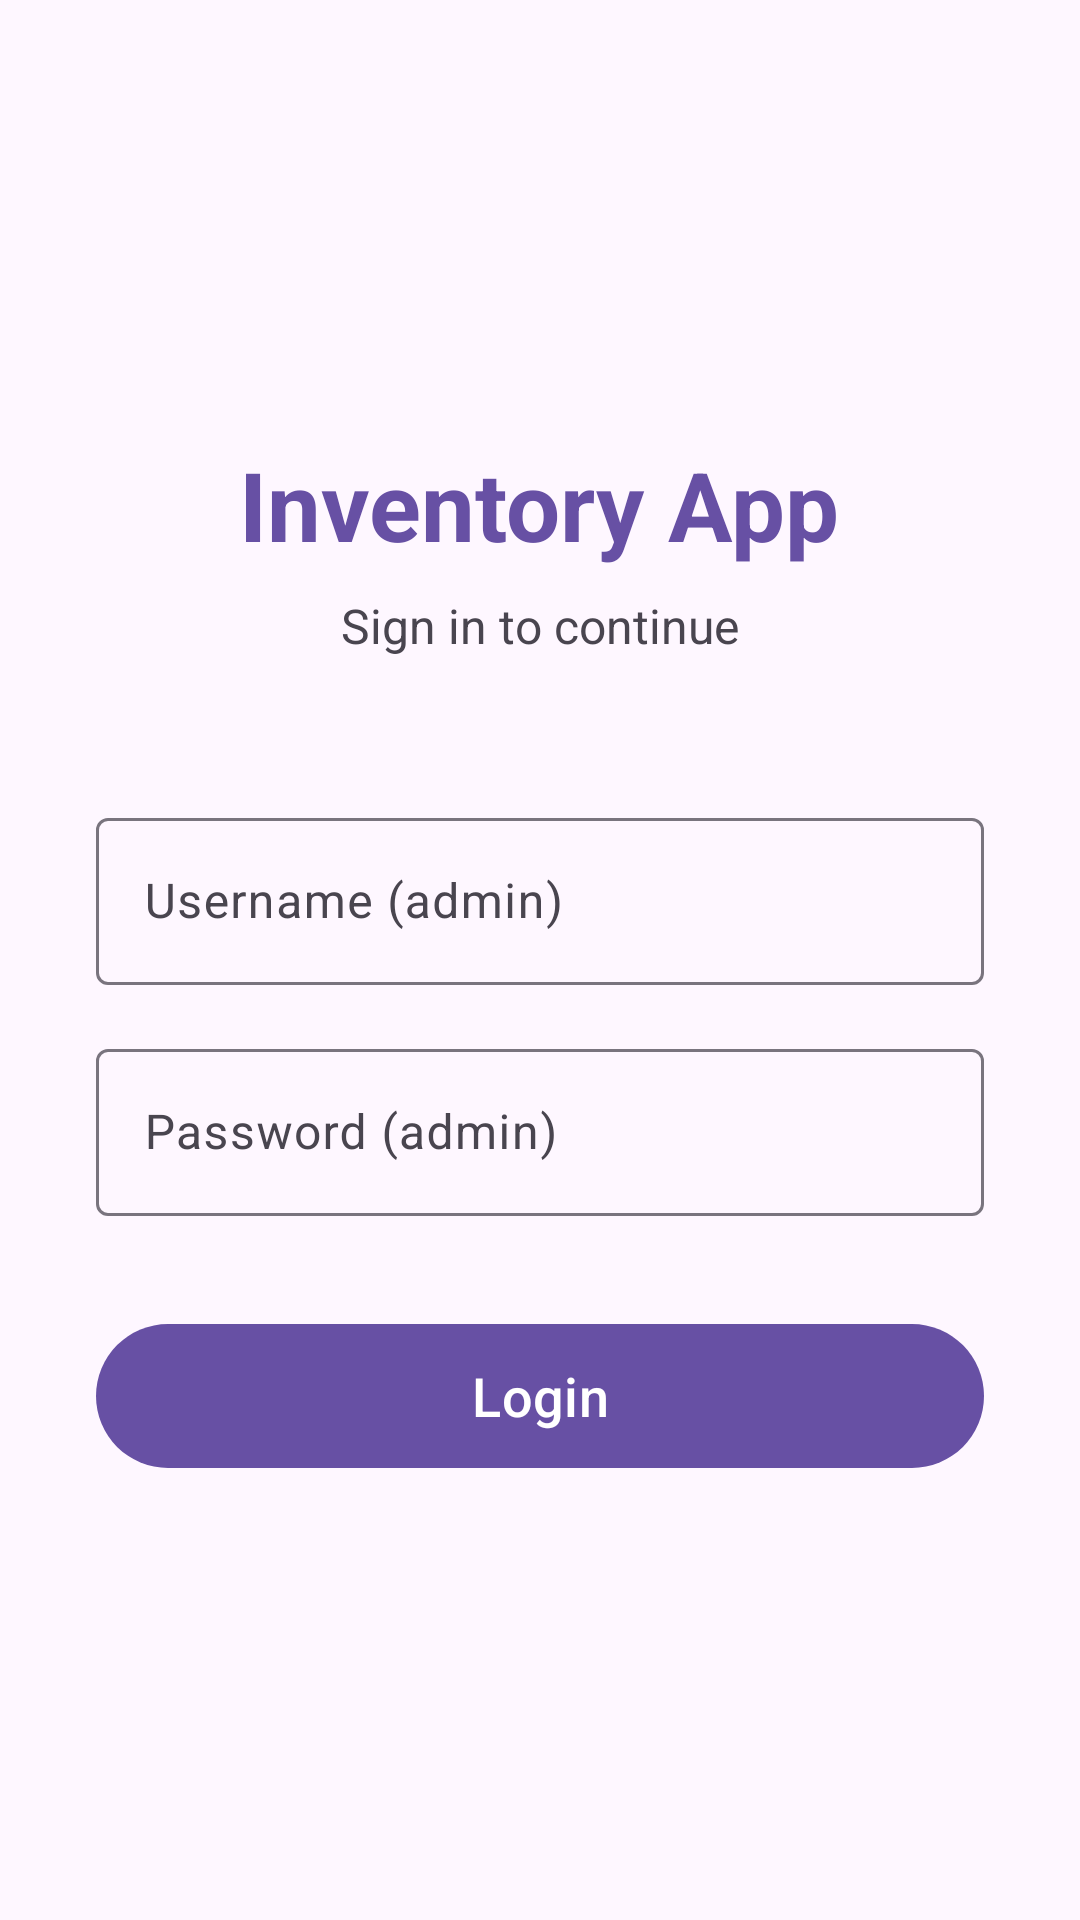

Reconstruct the res/layout file that produces this screen, plus the resources it refers to.
<!-- AndroidManifest.xml: application theme Theme.InventoryApp -->
<!-- res/layout/activity_login.xml -->
<?xml version="1.0" encoding="utf-8"?>
<LinearLayout xmlns:android="http://schemas.android.com/apk/res/android"
    xmlns:app="http://schemas.android.com/apk/res-auto"
    android:layout_width="match_parent"
    android:layout_height="match_parent"
    android:gravity="center"
    android:orientation="vertical"
    android:padding="32dp"
    android:background="?android:attr/windowBackground">

    <TextView
        android:layout_width="wrap_content"
        android:layout_height="wrap_content"
        android:text="Inventory App"
        android:textSize="32sp"
        android:textStyle="bold"
        android:textColor="?colorPrimary"
        android:layout_marginBottom="8dp" />
        
    <TextView
        android:layout_width="wrap_content"
        android:layout_height="wrap_content"
        android:text="Sign in to continue"
        android:textSize="16sp"
        android:textColor="?android:attr/textColorSecondary"
        android:layout_marginBottom="48dp" />

    <com.google.android.material.textfield.TextInputLayout
        android:layout_width="match_parent"
        android:layout_height="wrap_content"
        android:layout_marginBottom="16dp"
        app:boxBackgroundMode="outline"
        android:hint="Username (admin)">

        <com.google.android.material.textfield.TextInputEditText
            android:id="@+id/username_edit_text"
            android:layout_width="match_parent"
            android:layout_height="wrap_content"
            android:inputType="textEmailAddress" />
    </com.google.android.material.textfield.TextInputLayout>

    <com.google.android.material.textfield.TextInputLayout
        android:layout_width="match_parent"
        android:layout_height="wrap_content"
        android:layout_marginBottom="32dp"
        app:boxBackgroundMode="outline"
        android:hint="Password (admin)">

        <com.google.android.material.textfield.TextInputEditText
            android:id="@+id/password_edit_text"
            android:layout_width="match_parent"
            android:layout_height="wrap_content"
            android:inputType="textPassword" />
    </com.google.android.material.textfield.TextInputLayout>

    <com.google.android.material.button.MaterialButton
        android:id="@+id/login_button"
        android:layout_width="match_parent"
        android:layout_height="56dp"
        android:text="Login"
        android:textSize="18sp" />

</LinearLayout>
<!-- resources referenced by this layout -->
<resources>
  <style name="Theme.InventoryApp" parent="Base.Theme.InventoryApp" />
  <style name="Base.Theme.InventoryApp" parent="Theme.Material3.DayNight.NoActionBar">
          
          
      </style>
</resources>
